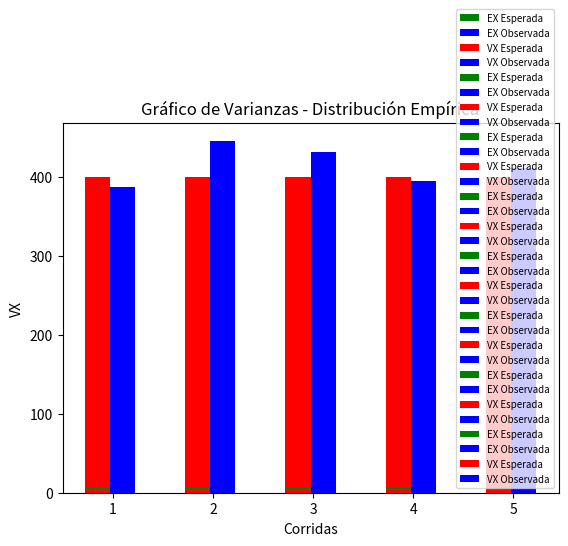

The matplotlib source for this figure:
import random
import math
import matplotlib.pyplot as plt
import numpy as np


def menu():
    eos_uni, vos_uni = [], []
    eos_exp, vos_exp = [], []
    eos_gam, vos_gam = [], []
    eos_nor, vos_nor = [], []
    eos_bi, vos_bi = [], []
    eos_hip, vos_hip = [], []
    eos_poi, vos_poi = [], []
    eos_emp, vos_emp = [], []
    for j in range(5):  #corridas del programa
        nros_uni = []
        nros_exp = []
        nros_ga = []
        nros_nor = []
        nros_bi = []
        nros_hip = []
        nros_poi = []
        nros_emp = []
        for i in range(2000):
            x = uniforme(1, 20)
            nros_uni.append(x)
            x = exponencial(20)
            nros_exp.append(x)
            x = gamma(5, 1)
            nros_ga.append(x)
            x = normal(0.5, 0.05)
            nros_nor.append(x)
            x = binomial(10, 0.6)
            nros_bi.append(x)
            x = hipergeo(40, 8, 0.25)
            nros_hip.append(x)
            x = poisson(5)
            nros_poi.append(x)
            x, pi = empirica()
            nros_emp.append(x)
        print('\nCorrida', j+1)
        ee_uni, ve_uni, eo, vo = ev_uni(nros_uni, 1, 20)
        eos_uni.append(eo)
        vos_uni.append(vo)
        ee_exp, ve_exp, eo, vo = ev_exp(nros_exp, 20)
        eos_exp.append(eo)
        vos_exp.append(vo)
        ee_gam, ve_gam, eo, vo = ev_gam(nros_ga, 5, 1)
        eos_gam.append(eo)
        vos_gam.append(vo)
        ee_nor, ve_nor, eo, vo = ev_nor(nros_nor, 0.5, 0.05)
        eos_nor.append(eo)
        vos_nor.append(vo)
        ee_bi, ve_bi, eo, vo = ev_bi(nros_bi, 10, 0.6)
        eos_bi.append(eo)
        vos_bi.append(vo)
        ee_hip, ve_hip, eo, vo = ev_hip(nros_hip, 40, 8, 0.25)
        eos_hip.append(eo)
        vos_hip.append(vo)
        ee_poi, ve_poi, eo, vo = ev_poi(nros_poi, 5)
        eos_poi.append(eo)
        vos_poi.append(vo)
        ee_emp, ve_emp, eo, vo = ev_emp(nros_emp, pi)
        eos_emp.append(eo)
        vos_emp.append(vo)
    graficar('Uniforme', ee_uni, ve_uni, eos_uni, vos_uni)
    graficar('Exponencial', ee_exp, ve_exp, eos_exp, vos_exp)
    graficar('Gamma', ee_gam, ve_gam, eos_gam, vos_gam)
    graficar('Normal', ee_nor, ve_nor, eos_nor, vos_nor)
    graficar('Binomial', ee_bi, ve_bi, eos_bi, vos_bi)
    graficar('Hipergeométrica', ee_hip, ve_hip, eos_hip, vos_hip)
    graficar('de Poisson', ee_poi, ve_poi, eos_poi, vos_poi)
    graficar('Empírica', ee_emp, ve_emp, eos_emp, vos_emp)


def graficar(nombre, ee, ve, eo, vo):
    esperanzas = [[ee, ee, ee, ee, ee], [eo[0], eo[1], eo[2], eo[3], eo[4]]]
    X = np.arange(5)
    plt.title("Gráfico de Esperanzas - Distribución " + nombre)   # Establece el título del gráfico
    plt.xlabel("Corridas")   # Establece el título del eje x
    plt.ylabel("EX")   # Establece el título del eje y
    plt.bar(X + 0.00, esperanzas[0], label = "EX Esperada", color = "g", width = 0.25)
    plt.bar(X + 0.25, esperanzas[1], label = "EX Observada", color = "b", width = 0.25)
    plt.xticks(X + 0.15, ["1","2","3","4","5"])
    plt.legend(loc='lower right', prop={'size': 7})
    plt.show()

    varianzas = [[ve, ve, ve, ve, ve], vo]
    X = np.arange(5)
    plt.title("Gráfico de Varianzas - Distribución " + nombre)   # Establece el título del gráfico
    plt.xlabel("Corridas")   # Establece el título del eje x
    plt.ylabel("VX")   # Establece el título del eje y
    plt.bar(X + 0.00, varianzas[0], label = "VX Esperada", color = "r", width = 0.25)
    plt.bar(X + 0.25, varianzas[1], label = "VX Observada", color = "b", width = 0.25)
    plt.xticks(X + 0.15, ["1","2","3","4","5"])
    plt.legend(loc='lower right', prop={'size': 7})
    plt.show()


def test(nombre, ee, ve, eo, vo):
    print('\nDistribución', nombre)
    print('Esperanza esperada:', ee)
    print('Esperanza observada:', eo)
    print('Diferencia entre las esperanzas:', abs(ee - eo))
    print('Varianza esperada:', ve)
    print('Varianza observada:', vo)
    print('Diferencia entre las varianzas:', abs(ve - vo))


def ev_uni(nros, a, b):
    ex = (b + a)/2
    vx = (b - a)**2/12
    ex_obs = np.mean(nros)
    vx_obs = np.var(nros)
    test('Uniforme', ex, vx, ex_obs, vx_obs)
    return ex, vx, ex_obs, vx_obs


def ev_exp(nros, ex):
    vx = ex**2
    ex_obs = np.mean(nros)
    vx_obs = np.var(nros)
    test('Exponencial', ex, vx, ex_obs, vx_obs)
    return ex, vx, ex_obs, vx_obs


def ev_gam(nros, k, a):
    ex = k/a
    vx = k/(a**2)
    ex_obs = np.mean(nros)
    vx_obs = np.var(nros)
    test('Gamma', ex, vx, ex_obs, vx_obs)
    return ex, vx, ex_obs, vx_obs


def ev_nor(nros, ex, vx):
    ex_obs = np.mean(nros)
    vx_obs = np.var(nros)
    test('Normal', ex, vx, ex_obs, vx_obs)
    return ex, vx, ex_obs, vx_obs


def ev_bi(nros, n, p):
    q = 1 - p
    ex = n * p
    vx = n * p * q
    ex_obs = np.mean(nros)
    vx_obs = np.var(nros)
    test('Binomial', ex, vx, ex_obs, vx_obs)
    return ex, vx, ex_obs, vx_obs


def ev_hip(nros, N, n, p):
    q = 1 - p
    ex = n * p
    vx = n * p * q * ((N - n)/(N - 1))
    ex_obs = np.mean(nros)
    vx_obs = np.var(nros)
    test('Hipergeometrica', ex, vx, ex_obs, vx_obs)
    return ex, vx, ex_obs, vx_obs


def ev_poi(nros, p):
    ex = p  #p = lamda
    vx = p
    ex_obs = np.mean(nros)
    vx_obs = np.var(nros)
    test('de Poisson', ex, vx, ex_obs, vx_obs)
    return ex, vx, ex_obs, vx_obs


def ev_emp(nros, pi):
    ex = sum(pi[i]*(i+1) for i in range(len(pi))) #esperanza esperada
    vx = sum((((i+1) - ex)**2)*pi[i] for i in range(len(pi)))
    ex_obs = np.mean(nros)
    vx_obs = np.var(nros)
    test('Empirica', ex, vx, ex_obs, vx_obs)
    return ex, vx, ex_obs, vx_obs


def uniforme(a, b):
    r = random.random()
    x = a + (b - a) * r
    return x


def exponencial(ex):
    r = random.random()
    x = -ex * math.log(r)
    return x


def gamma(k, a):
    tr = 1
    for i in range(k):
        r = random.random()
        tr *= r
    x = - math.log(tr)/a
    return x


def normal(ex, vx):
    stdx = math.sqrt(vx)
    sum = 0
    for i in range(12):
        r = random.random()
        sum += r
    x = stdx * (sum - 6) + ex
    return x


def pascal(k, p):
    q = 1 - p
    tr = 1
    qr = math.log(q)
    for i in range(k):
        r = random.random()
        tr = tr * r
    x = math.log(tr)/qr
    return x


def binomial(n, p):
    x = 0
    for i in range(n):
        r = random.random()
        if (r-p) < 0:
            x += 1
    return x


def hipergeo(N, n, p):
    x = 0
    for i in range(n):
        r = random.random()
        if (r-p) < 0:
            s = 1
            x += 1
        else:
            s = 0
        p = (N * p - s)/(N - 1)
        N = N - 1
    return x


def poisson(p):
    x = 0
    tr = 1
    b = math.exp(-p)
    r = random.random()
    tr *= r
    while (tr-b) >= 0:
        x += 1
        r = random.random()
        tr = tr * r
    return x


def empirica():
    pi = [0.25, 0.2, 0.15, 0.3, 0.1]
    pi_acum = []
    pi_acum.append(pi[0])
    for i in range(1, len(pi)):
        pi_acum.append(pi_acum[i-1]+pi[i])
    r = random.random()
    if r <= pi_acum[0]:
        x = 1
    else:
        for i in range(1, len(pi)):
            if(r > pi_acum[i-1] and r <= pi_acum[i]):
                x = i+1
    return x, pi



#main
menu()



